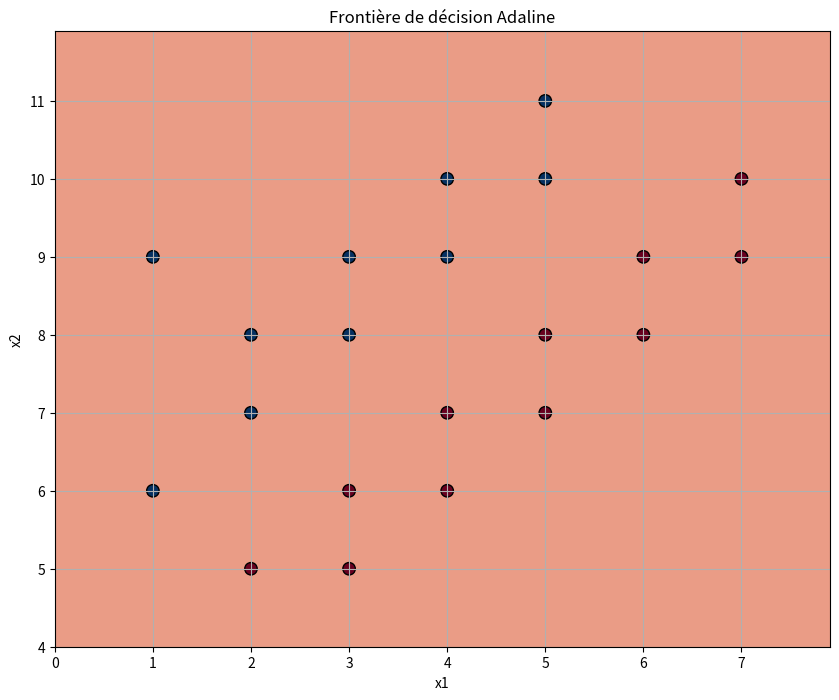
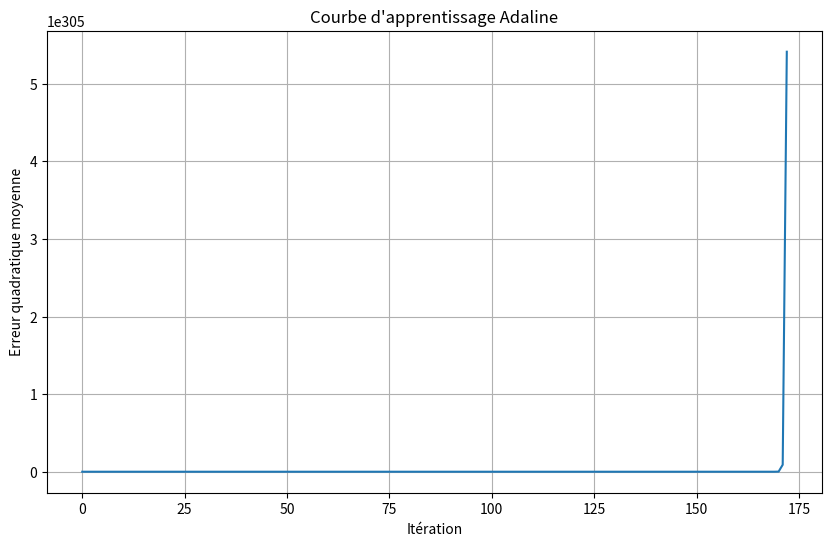

These figures' Python source, in order:
import numpy as np
import matplotlib.pyplot as plt


class Adaline:
    def __init__(self, eta=0.01, max_iter=10000, tol=0.0001):
        self.eta = eta  # Taux d'apprentissage
        self.max_iter = max_iter  # Nombre maximum d'itérations
        self.tol = tol  # Seuil de tolérance pour l'erreur

    def fit(self, X, y):
        # Initialisation des poids avec des valeurs aléatoires
        self.w = np.random.normal(0, 0.1, X.shape[1] + 1)  # +1 pour le biais
        errors = []

        # Boucle d'apprentissage
        for i in range(self.max_iter):
            # Calcul des sorties pour tous les exemples
            net_outputs = np.array([self.net_input(xi) for xi in X])

            # Calcul de l'erreur quadratique moyenne
            mse = np.mean((y - net_outputs) ** 2)
            errors.append(mse)

            # Affichage périodique
            if i % 1000 == 0:
                print(f"Iteration {i}: MSE = {mse:.6f}")

            # Vérification de la convergence
            if mse < self.tol:
                print(f"Convergence après {i} iterations")
                break

            # Mise à jour des poids selon la règle de Widrow-Hoff
            for xi, target, output in zip(X, y, net_outputs):
                xi_bias = np.append(1, xi)  # Ajout du biais
                self.w += self.eta * (target - output) * xi_bias

        # Si max_iter est atteint sans convergence
        if i == self.max_iter - 1:
            print(f"Nombre maximum d'itérations atteint sans convergence")

        return errors

    def net_input(self, X):
        # Calcul de la somme pondérée (inclut le biais)
        return np.dot(np.append(1, X), self.w)

    def predict(self, X):
        # Pour un ensemble de données
        if len(X.shape) > 1:
            return np.array([self.predict(xi) for xi in X])
        # Pour un exemple unique
        return 1 if self.net_input(X) >= 0.0 else -1


def plot_decision_boundary(model, X, y):
    # Création d'une grille pour visualiser la frontière de décision
    x_min, x_max = X[:, 0].min() - 1, X[:, 0].max() + 1
    y_min, y_max = X[:, 1].min() - 1, X[:, 1].max() + 1
    xx, yy = np.meshgrid(np.arange(x_min, x_max, 0.1),
                         np.arange(y_min, y_max, 0.1))

    Z = np.array([model.predict(np.array([x, y])) for x, y in zip(xx.ravel(), yy.ravel())])
    Z = Z.reshape(xx.shape)

    plt.figure(figsize=(10, 8))
    plt.contourf(xx, yy, Z, alpha=0.8, cmap=plt.cm.RdBu)
    plt.scatter(X[:, 0], X[:, 1], c=y, cmap=plt.cm.RdBu, edgecolors='k', s=80)
    plt.xlabel('x1')
    plt.ylabel('x2')
    plt.title('Frontière de décision Adaline')
    plt.grid(True)
    plt.show()


def plot_learning_curve(errors):
    plt.figure(figsize=(10, 6))
    plt.plot(errors)
    plt.xlabel('Itération')
    plt.ylabel('Erreur quadratique moyenne')
    plt.title('Courbe d\'apprentissage Adaline')
    plt.grid(True)
    plt.show()


# Données du tableau 2.9
X = np.array([
    [1, 6], [7, 9], [1, 9], [7, 10], [2, 5],
    [2, 7], [2, 8], [6, 8], [6, 9], [3, 5],
    [3, 6], [3, 8], [3, 9], [5, 7], [5, 8],
    [5, 10], [5, 11], [4, 6], [4, 7], [4, 9],
    [4, 10]
])

# Étiquettes correspondantes
y = np.array([
    1, -1, 1, -1, -1,
    1, 1, -1, -1, -1,
    -1, 1, 1, -1, -1,
    1, 1, -1, -1, 1,
    1
])

# Apprentissage
model = Adaline(eta=0.005, max_iter=10000, tol=0.0001)
errors = model.fit(X, y)

# Évaluation
accuracy = np.mean(model.predict(X) == y)
print(f"\nPoids finaux: {model.w}")
print(f"Précision: {accuracy * 100:.2f}%")

# Visualisations
plot_decision_boundary(model, X, y)
plot_learning_curve(errors)